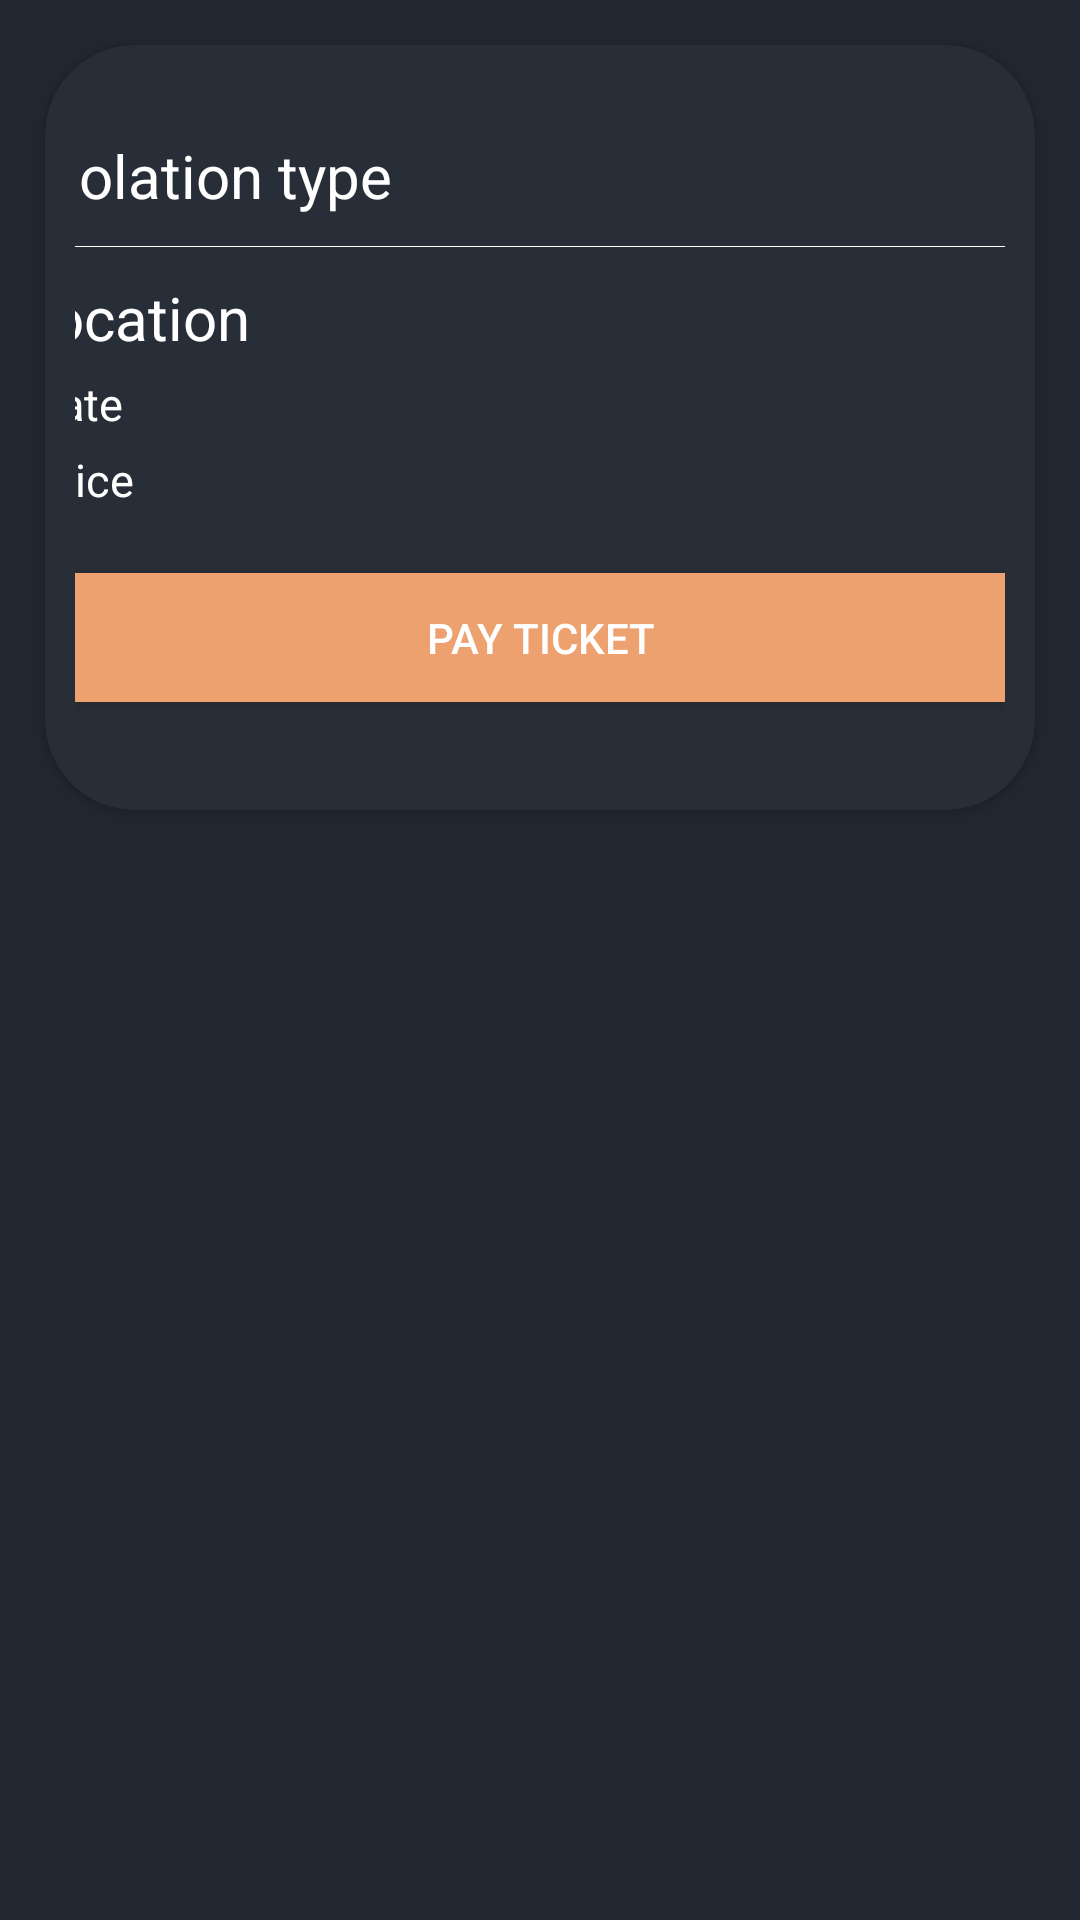

This screen was rendered from an Android layout file. Write that file and the resources it references.
<!-- AndroidManifest.xml: application theme Theme.TrafficViolationNoActionBar -->
<!-- res/layout/activity_single_violation_item.xml -->
<?xml version="1.0" encoding="utf-8"?>
<LinearLayout xmlns:android="http://schemas.android.com/apk/res/android"
    xmlns:app="http://schemas.android.com/apk/res-auto"
    xmlns:tools="http://schemas.android.com/tools"
    android:orientation="horizontal"
    android:layout_width="match_parent"
    android:layout_height="wrap_content"
    android:background="#222831">

    <androidx.cardview.widget.CardView
        android:layout_width="match_parent"
        android:layout_height="wrap_content"
        android:layout_margin="15dp"
        app:cardBackgroundColor="#282E37"
        app:cardCornerRadius="30dp"
        >

        <LinearLayout
            android:id="@+id/linear"
            android:layout_width="match_parent"
            android:layout_height="match_parent"
            android:orientation="horizontal"
            android:layout_margin="10dp"
            android:gravity="center"
           >

            <LinearLayout
                android:layout_width="337dp"
                android:layout_height="wrap_content"
                android:layout_margin="20dp"
                android:orientation="vertical">

                <TextView
                    android:id="@+id/category"
                    android:layout_width="wrap_content"
                    android:layout_height="wrap_content"
                    android:layout_marginBottom="10dp"
                    android:text="violation type"
                    android:textColor="@color/white"
                    android:textSize="20sp" />

                <View
                    android:layout_width="match_parent"
                    android:layout_height="1px"
                    android:layout_marginBottom="10dp"
                    android:background="#ffffff" />

                <TextView
                    android:id="@+id/location"
                    android:layout_width="wrap_content"
                    android:layout_height="wrap_content"
                    android:layout_marginBottom="5dp"
                    android:text="location"
                    android:textColor="@color/white"
                    android:textSize="20sp" />

                <TextView
                    android:id="@+id/date"
                    android:layout_width="wrap_content"
                    android:layout_height="wrap_content"
                    android:layout_marginBottom="5dp"
                    android:text="date"
                    android:textColor="@color/white"
                    android:textSize="15sp" />

                <TextView
                    android:id="@+id/price"
                    android:layout_width="wrap_content"
                    android:layout_height="wrap_content"
                    android:layout_marginBottom="15dp"
                    android:text="price"
                    android:textColor="@color/white"
                    android:textSize="15sp" />

                <Button
                    android:id="@+id/button"
                    android:layout_width="match_parent"
                    android:layout_height="match_parent"
                    android:height="55dp"
                    android:backgroundTint="#ECA16F"
                    android:text="Pay ticket"
                    android:onClick="clickButton"
                    />
            </LinearLayout>

        </LinearLayout>

    </androidx.cardview.widget.CardView>

</LinearLayout>
<!-- resources referenced by this layout -->
<resources>
  <color name="white">#FFFFFFFF</color>
  <style name="Theme.TrafficViolationNoActionBar" parent="Theme.AppCompat.NoActionBar">
          
          <item name="colorPrimary">@color/purple_500</item>
          <item name="colorPrimaryVariant">@color/purple_700</item>
          <item name="colorOnPrimary">@color/white</item>
          
          <item name="colorSecondary">@color/teal_200</item>
          <item name="colorSecondaryVariant">@color/teal_700</item>
          
          <item name="android:statusBarColor" tools:targetApi="l">?attr/colorPrimaryVariant</item>
          
      </style>
  <color name="purple_500">#222831</color>
  <color name="purple_700">#222831</color>
  <color name="teal_200">#FF03DAC5</color>
  <color name="teal_700">#FF018786</color>
</resources>
